6-way image classification set "testgit" from GitHub (vmohana/testgit); label vocabulary: centred, hexagonal, noise, oblique, rectangular, square.

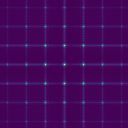
Label: square

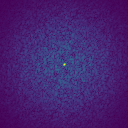
Label: noise

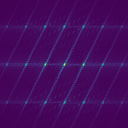
Label: centred

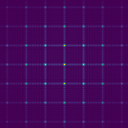
Label: rectangular

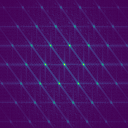
Label: oblique

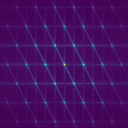
Label: hexagonal
